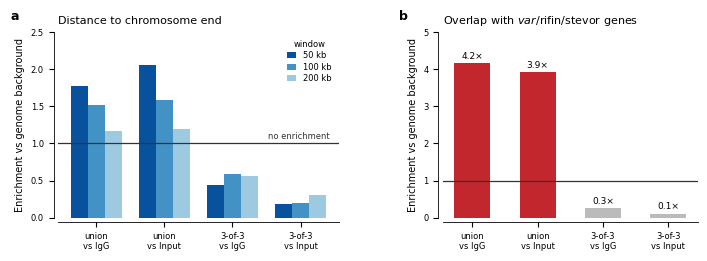

This figure's Python source:
#!/usr/bin/env python3
"""
Binomial enrichment tests + figure for CRWN-HA peak localization.

Consumes the counts printed by 05_heterochromatin_enrichment.sh and tests
each peak set against a genome-fraction background:
  - subtelomeric    : peaks within 50/100/200 kb of a chromosome end
  - VSA genes       : peaks overlapping var / rifin / stevor loci
  - centromeres     : peaks within +/-5 kb of an AT-derived centromere

Counts are hard-coded below exactly as the shell stage reported them, so the
tests are reproducible without re-running bedtools. Re-run 05_ and update
these if the peak sets change.

Caveats carried into the output:
  * overlap is counted per PEAK, not per base pair, which slightly favours
    small features;
  * the background is a plain genome fraction, NOT mappability-corrected --
    repetitive subtelomeres have lower effective mappability, which makes
    these enrichments conservative;
  * a permutation test against shuffled peaks would be the stronger control.

Outputs: CRWN_subtelomeric_enrichment_test.csv
         CRWN_VSA_gene_overlap_test.csv
         CRWN_centromere_overlap_test.csv
         CRWN_heterochromatin_enrichment.png / .pdf
"""

import matplotlib
matplotlib.use("Agg")
import matplotlib.pyplot as plt
import numpy as np
import pandas as pd
from scipy import stats

GENOME_BP = 23332839  # 14 nuclear chromosomes, PlasmoDB v48

# ---- observed counts, from 05_heterochromatin_enrichment.sh ----------------
SETS = ["all peaks (vs IgG)", "all peaks (vs Input)",
        "3-of-3 (vs IgG)", "3-of-3 (vs Input)"]
N_PEAKS = {"all peaks (vs IgG)": 2430, "all peaks (vs Input)": 2342,
           "3-of-3 (vs IgG)": 111,     "3-of-3 (vs Input)": 255}

# fraction of peaks within 50 / 100 / 200 kb of a chromosome end
SUBTEL_OBS = {
    "all peaks (vs IgG)":   {50: 0.110, 100: 0.185, 200: 0.282},
    "all peaks (vs Input)": {50: 0.127, 100: 0.193, 200: 0.289},
    "3-of-3 (vs IgG)":      {50: 0.027, 100: 0.072, 200: 0.135},
    "3-of-3 (vs Input)":    {50: 0.012, 100: 0.024, 200: 0.075},
}
SUBTEL_EXP = {50: 0.0617, 100: 0.1217, 200: 0.2417}

VSA_OVERLAP = {"all peaks (vs IgG)": 358, "all peaks (vs Input)": 325,
               "3-of-3 (vs IgG)": 1,      "3-of-3 (vs Input)": 1}
VSA_EXP = 0.0353          # 823,693 bp of var+rifin+stevor / genome

CEN_OVERLAP = {"all peaks (vs IgG)": 32, "all peaks (vs Input)": 30,
               "3-of-3 (vs IgG)": 23,    "3-of-3 (vs Input)": 29}
CEN_EXP = 174800 / GENOME_BP  # 14 centromeres +/- 5 kb = 0.75% of genome


def binom_table(obs_counts, expected_frac, label_col="peak_set"):
    rows = []
    for s in SETS:
        n = N_PEAKS[s]
        k = obs_counts[s]
        p = stats.binomtest(k, n, expected_frac, alternative="two-sided").pvalue
        rows.append({label_col: s, "n_peaks": n, "overlapping": k,
                     "observed_frac": round(k / n, 4),
                     "expected_frac": round(expected_frac, 4),
                     "enrichment": round((k / n) / expected_frac, 2),
                     "binom_p": f"{p:.2e}"})
    return pd.DataFrame(rows)


def subtelomeric_table():
    rows = []
    for s in SETS:
        n = N_PEAKS[s]
        for kb in (50, 100, 200):
            frac = SUBTEL_OBS[s][kb]
            k = int(round(frac * n))
            exp = SUBTEL_EXP[kb]
            p = stats.binomtest(k, n, exp, alternative="two-sided").pvalue
            rows.append({"set": s, "window_kb": kb, "observed_frac": frac,
                         "expected_frac": exp,
                         "enrichment": round(frac / exp, 2),
                         "binom_p": f"{p:.2e}"})
    return pd.DataFrame(rows)


def apply_style():
    plt.rcParams.update({
        "font.family": "sans-serif",
        "font.sans-serif": ["Helvetica", "Arial", "DejaVu Sans"],
        "font.size": 7, "axes.titlesize": 8, "axes.labelsize": 7,
        "xtick.labelsize": 6, "ytick.labelsize": 6,
        "axes.linewidth": 0.6, "axes.spines.top": False,
        "axes.spines.right": False, "savefig.dpi": 300,
        "pdf.fonttype": 42, "ps.fonttype": 42,
    })


def open_frame(ax):
    for side in ("top", "right"):
        ax.spines[side].set_visible(False)
    ax.spines["left"].set_position(("outward", 3))
    ax.spines["bottom"].set_position(("outward", 3))


def plot(subtel, vsa, out_stem="CRWN_heterochromatin_enrichment"):
    short = ["union\nvs IgG", "union\nvs Input", "3-of-3\nvs IgG", "3-of-3\nvs Input"]
    pivot = subtel.pivot(index="set", columns="window_kb",
                         values="enrichment").loc[SETS]
    vsa_e = vsa.set_index("peak_set").loc[SETS, "enrichment"].values

    fig = plt.figure(figsize=(7.4, 3.2))
    ax_a = fig.add_axes([0.085, 0.24, 0.38, 0.58])
    ax_b = fig.add_axes([0.605, 0.24, 0.345, 0.58])

    xs = np.arange(4)
    width = 0.25
    shades = {50: "#08519c", 100: "#4292c6", 200: "#9ecae1"}
    for i, kb in enumerate((50, 100, 200)):
        ax_a.bar(xs + (i - 1) * width, pivot[kb].values, width=width,
                 color=shades[kb], label=f"{kb} kb")
    ax_a.axhline(1.0, color="#333333", lw=0.9)
    ax_a.text(3.42, 1.06, "no enrichment", fontsize=6, color="#333333", ha="right")
    ax_a.set_xticks(xs); ax_a.set_xticklabels(short)
    ax_a.set_ylabel("Enrichment vs genome background")
    ax_a.set_title("Distance to chromosome end", loc="left")
    ax_a.set_ylim(0, 2.5)
    ax_a.legend(frameon=False, fontsize=6, title="window", title_fontsize=6,
                loc="upper right", handlelength=1.1, labelspacing=0.3)
    open_frame(ax_a)

    ax_b.bar(xs, vsa_e, width=0.55,
             color=["#c1272d", "#c1272d", "#bbbbbb", "#bbbbbb"])
    ax_b.axhline(1.0, color="#333333", lw=0.9)
    for i, v in enumerate(vsa_e):
        ax_b.text(i, v + 0.12, f"{v:.1f}\u00d7", ha="center", fontsize=6.5)
    ax_b.set_xticks(xs); ax_b.set_xticklabels(short)
    ax_b.set_ylabel("Enrichment vs genome background")
    ax_b.set_title("Overlap with $\\it{var}$/rifin/stevor genes", loc="left")
    ax_b.set_ylim(0, 5.0)
    open_frame(ax_b)

    for ax, letter in ((ax_a, "a"), (ax_b, "b")):
        ax.text(-0.17, 1.12, letter, transform=ax.transAxes,
                fontsize=9, fontweight="bold", va="top")

    fig.savefig(f"{out_stem}.png", dpi=300)
    fig.savefig(f"{out_stem}.pdf")
    return fig


def main():
    apply_style()
    subtel = subtelomeric_table()
    vsa = binom_table(VSA_OVERLAP, VSA_EXP)
    cen = binom_table(CEN_OVERLAP, CEN_EXP)

    subtel.to_csv("CRWN_subtelomeric_enrichment_test.csv", index=False)
    vsa.to_csv("CRWN_VSA_gene_overlap_test.csv", index=False)
    cen.to_csv("CRWN_centromere_overlap_test.csv", index=False)
    plot(subtel, vsa)

    print(subtel.to_string(index=False))
    print()
    print(vsa.to_string(index=False))
    print()
    print(cen.to_string(index=False))


if __name__ == "__main__":
    main()
